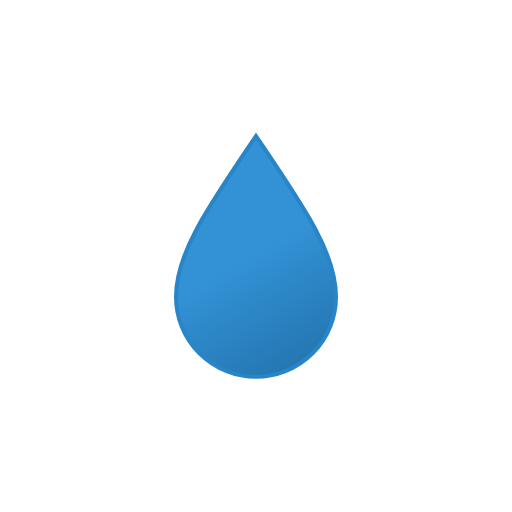
t = 0.00 s
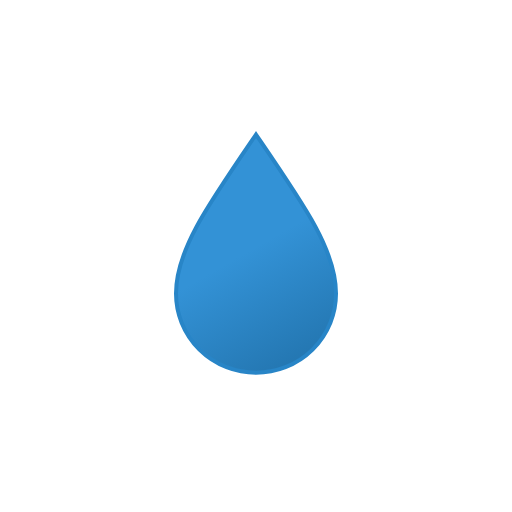
t = 0.63 s
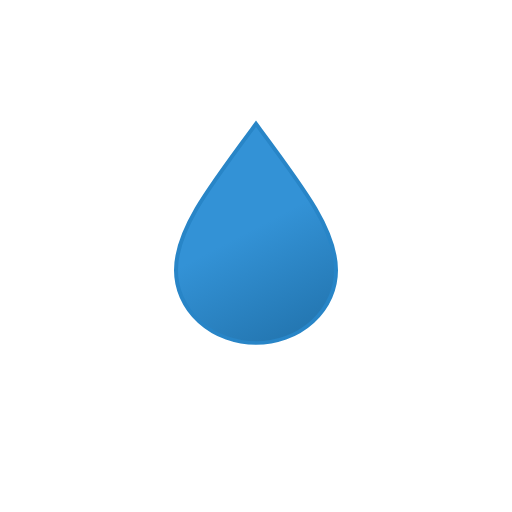
t = 1.88 s
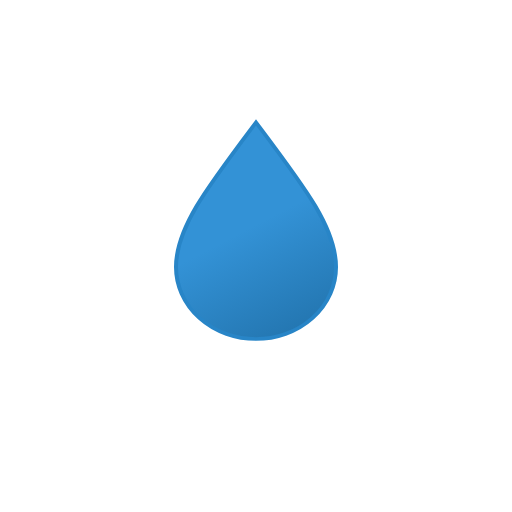
t = 2.50 s
t = 3.13 s: frame unchanged from t = 1.88 s, image omitted
t = 4.38 s: frame unchanged from t = 0.63 s, image omitted

The animated SVG that drew these frames (rendered in a browser with its animation timeline set to each time). Animation: 1 SMIL element (animateTransform=1); one cycle of 5.00 s, repeats indefinitely.

<svg xmlns="http://www.w3.org/2000/svg" viewBox="0 0 64 64">
	<defs>
		<linearGradient id="a" x1="23.61" y1="21.85" x2="37.27" y2="45.52" gradientUnits="userSpaceOnUse">
			<stop offset="0" stop-color="#3392d6"/>
			<stop offset="0.45" stop-color="#3392d6"/>
			<stop offset="1" stop-color="#2477b2"/>
		</linearGradient>
	</defs>
	<path d="M32,17c-6.09,9-10,14.62-10,20.09a10,10,0,0,0,20,0C42,31.62,38.09,26,32,17Z" stroke="#2885c7" stroke-miterlimit="10" stroke-width="0.5" fill="url(#a)">
		<animateTransform attributeName="transform" type="scale" values="1 1; 1 .9; 1 1" calcMode="spline" dur="5s" keySplines="0.5 0 0.5 1; 0.5 0 0.5 1" repeatCount="indefinite"/>
	</path>
</svg>
